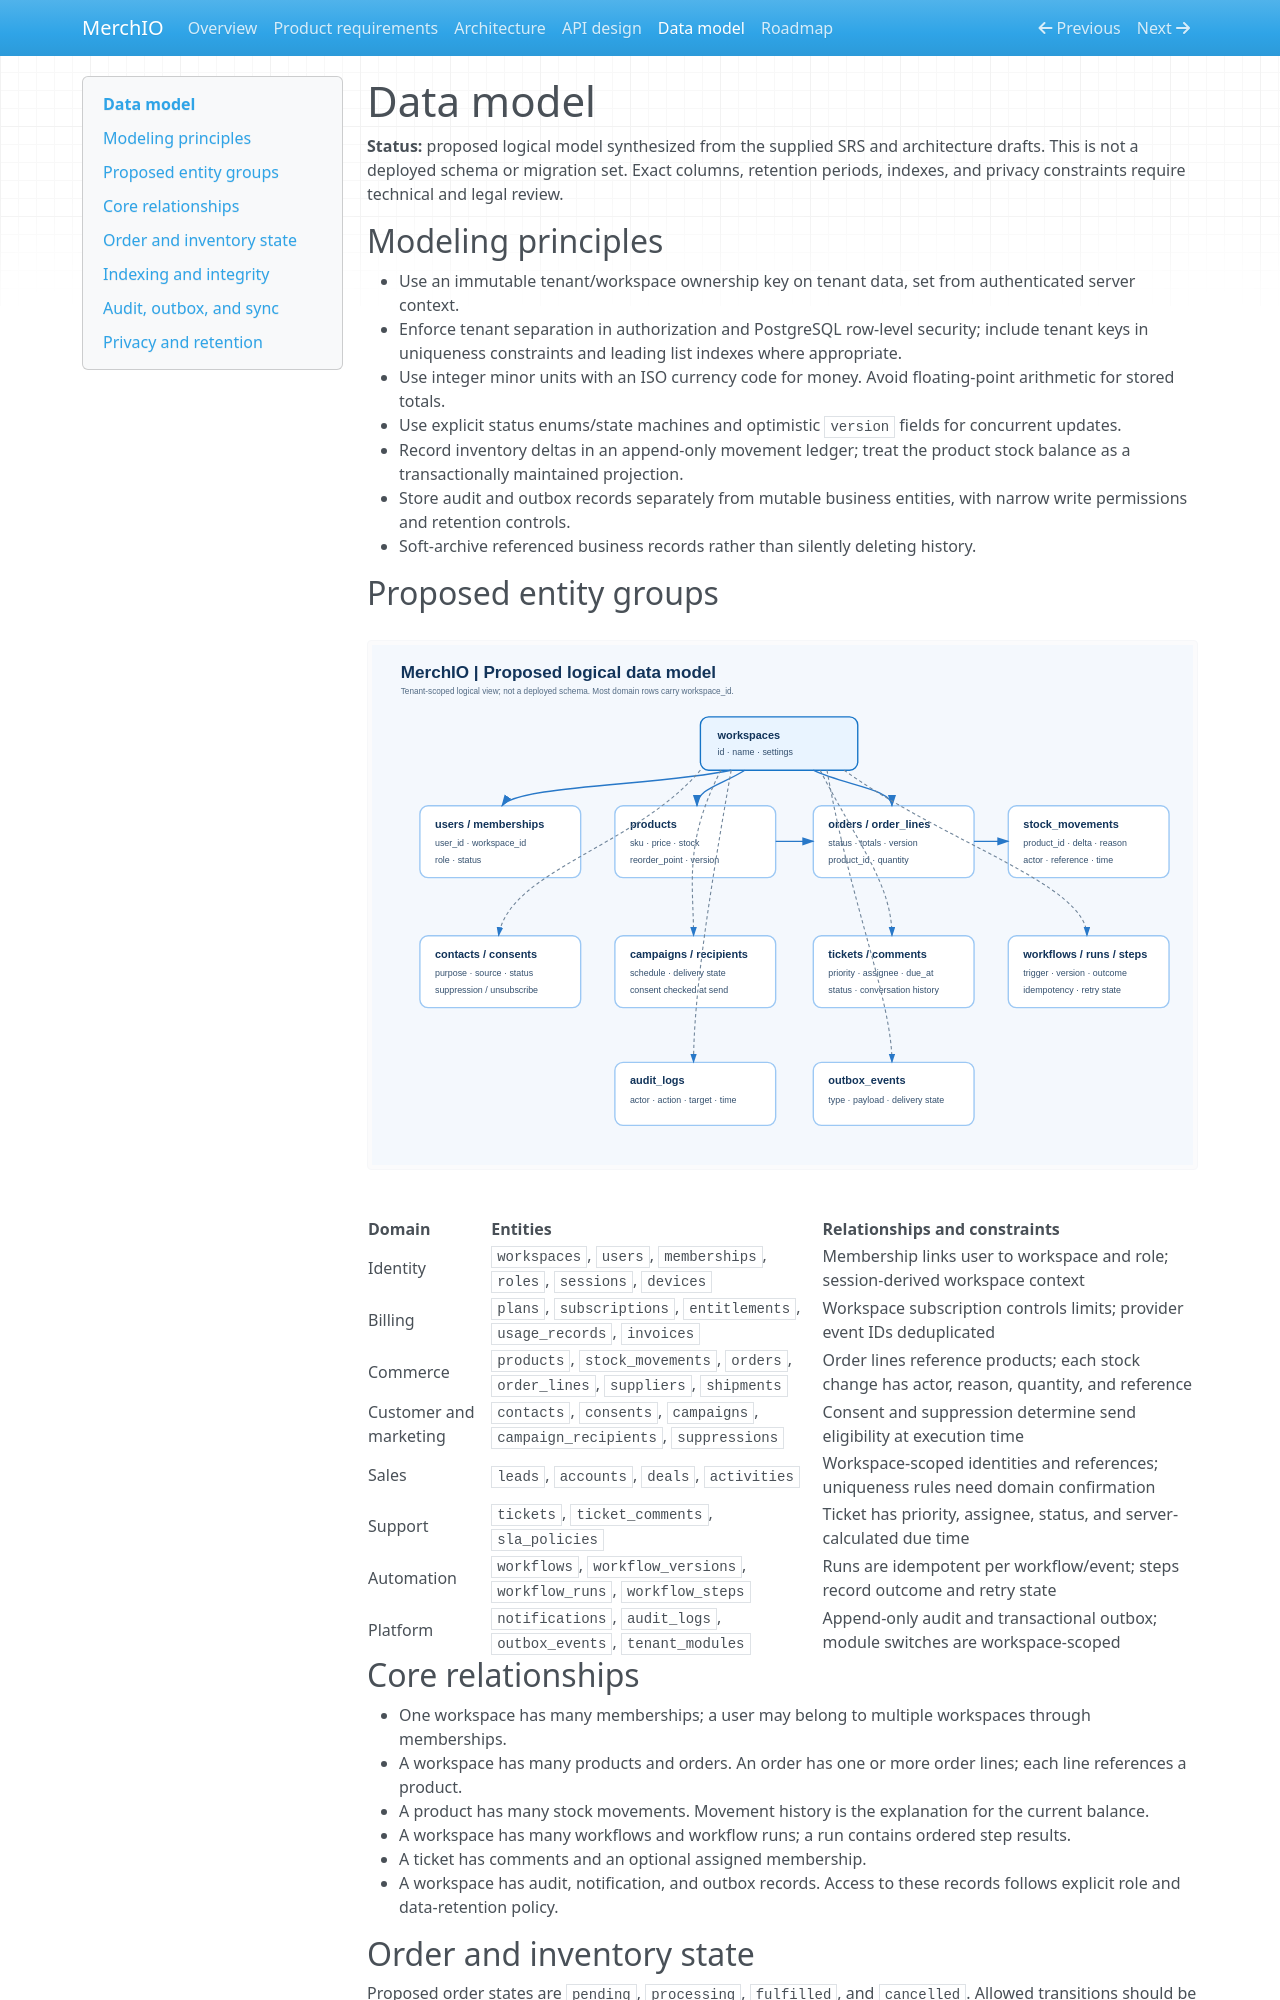

repository: Enkey3000/MerchIO · page: data-model/index.html · generator: mkdocs

# Data model

**Status:** proposed logical model synthesized from the supplied SRS and architecture drafts. This is not a deployed schema or migration set. Exact columns, retention periods, indexes, and privacy constraints require technical and legal review.

## Modeling principles

- Use an immutable tenant/workspace ownership key on tenant data, set from authenticated server context.
- Enforce tenant separation in authorization and PostgreSQL row-level security; include tenant keys in uniqueness constraints and leading list indexes where appropriate.
- Use integer minor units with an ISO currency code for money. Avoid floating-point arithmetic for stored totals.
- Use explicit status enums/state machines and optimistic `version` fields for concurrent updates.
- Record inventory deltas in an append-only movement ledger; treat the product stock balance as a transactionally maintained projection.
- Store audit and outbox records separately from mutable business entities, with narrow write permissions and retention controls.
- Soft-archive referenced business records rather than silently deleting history.

## Proposed entity groups

![Proposed MerchIO logical data model](assets/data-model.svg)

| Domain | Entities | Relationships and constraints |
|---|---|---|
| Identity | `workspaces`, `users`, `memberships`, `roles`, `sessions`, `devices` | Membership links user to workspace and role; session-derived workspace context |
| Billing | `plans`, `subscriptions`, `entitlements`, `usage_records`, `invoices` | Workspace subscription controls limits; provider event IDs deduplicated |
| Commerce | `products`, `stock_movements`, `orders`, `order_lines`, `suppliers`, `shipments` | Order lines reference products; each stock change has actor, reason, quantity, and reference |
| Customer and marketing | `contacts`, `consents`, `campaigns`, `campaign_recipients`, `suppressions` | Consent and suppression determine send eligibility at execution time |
| Sales | `leads`, `accounts`, `deals`, `activities` | Workspace-scoped identities and references; uniqueness rules need domain confirmation |
| Support | `tickets`, `ticket_comments`, `sla_policies` | Ticket has priority, assignee, status, and server-calculated due time |
| Automation | `workflows`, `workflow_versions`, `workflow_runs`, `workflow_steps` | Runs are idempotent per workflow/event; steps record outcome and retry state |
| Platform | `notifications`, `audit_logs`, `outbox_events`, `tenant_modules` | Append-only audit and transactional outbox; module switches are workspace-scoped |

## Core relationships

- One workspace has many memberships; a user may belong to multiple workspaces through memberships.
- A workspace has many products and orders. An order has one or more order lines; each line references a product.
- A product has many stock movements. Movement history is the explanation for the current balance.
- A workspace has many workflows and workflow runs; a run contains ordered step results.
- A ticket has comments and an optional assigned membership.
- A workspace has audit, notification, and outbox records. Access to these records follows explicit role and data-retention policy.
